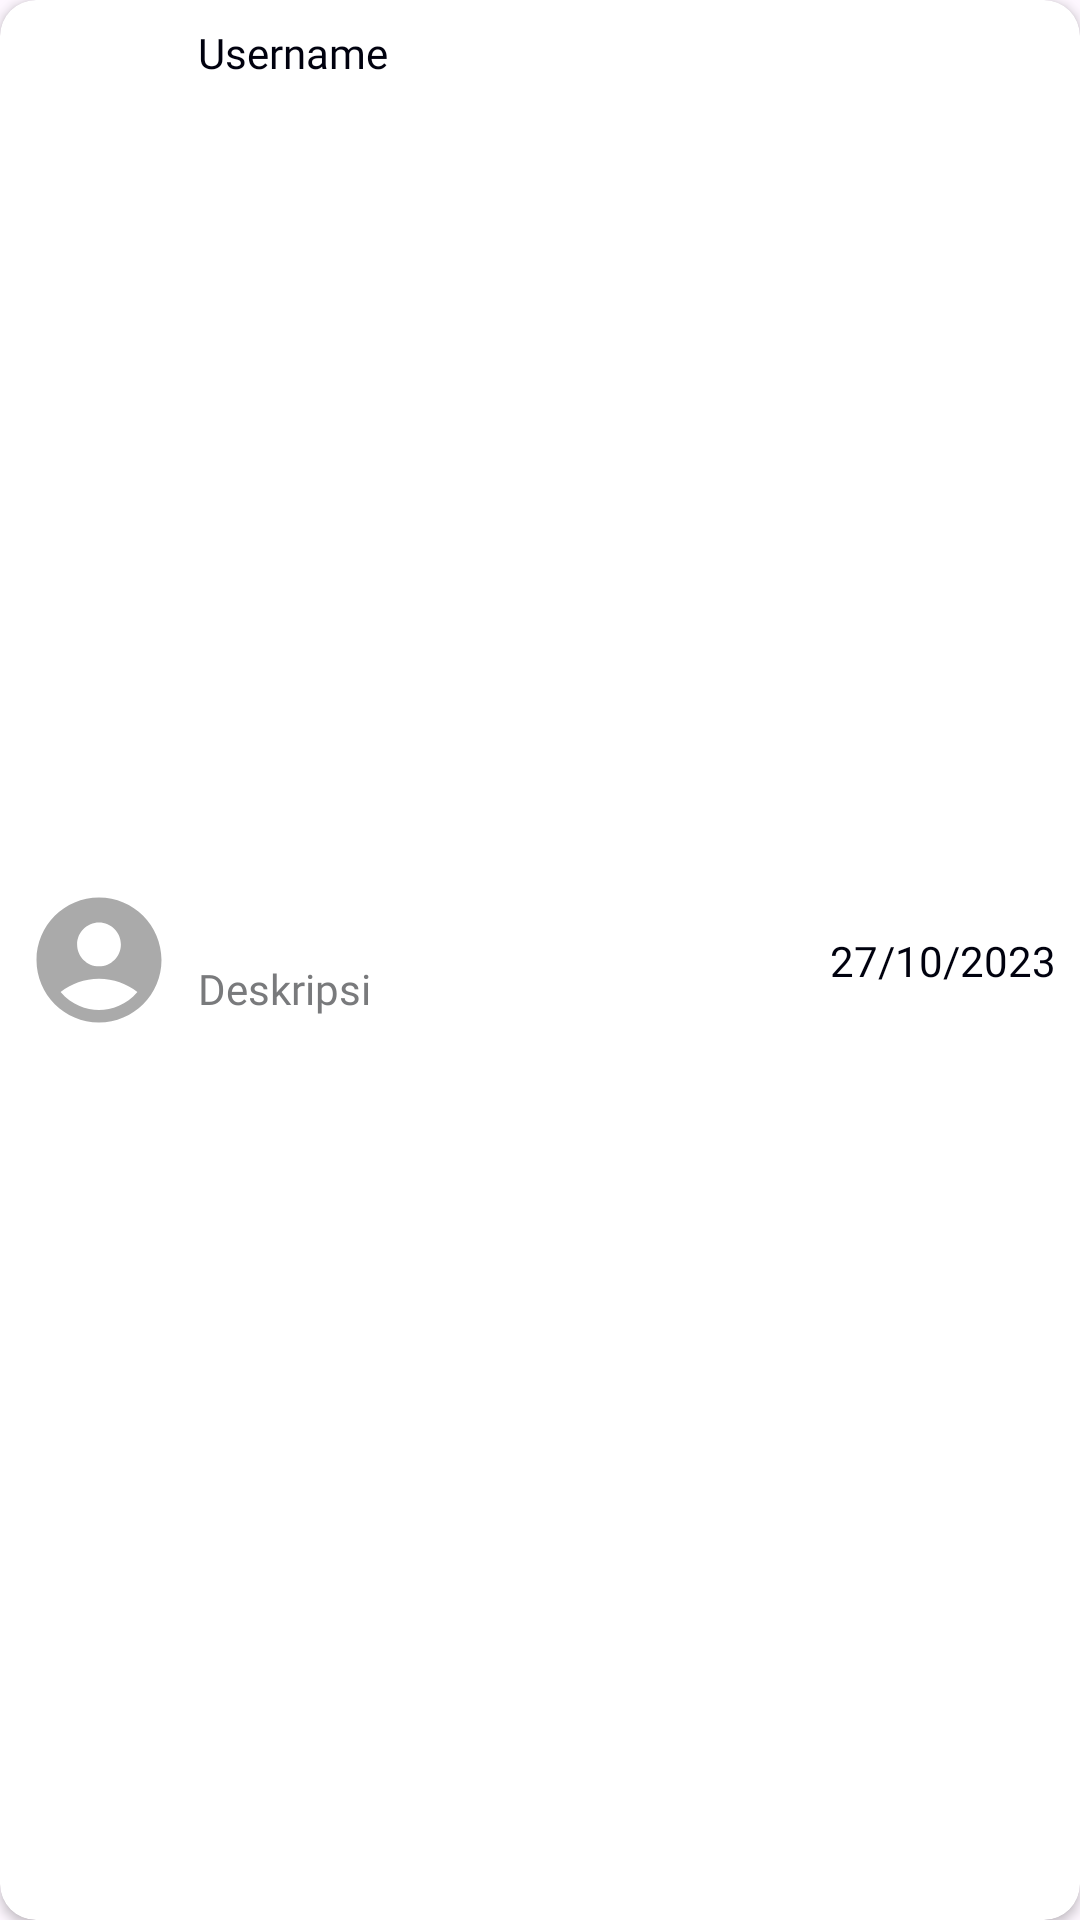

This screen was rendered from an Android layout file. Write that file and the resources it references.
<!-- AndroidManifest.xml: application theme Theme.Riri -->
<!-- res/layout/chat_item.xml -->
<?xml version="1.0" encoding="utf-8"?>
<com.google.android.material.card.MaterialCardView xmlns:android="http://schemas.android.com/apk/res/android"
    xmlns:app="http://schemas.android.com/apk/res-auto"
    android:layout_width="match_parent"
    android:layout_height="70dp"
    android:layout_marginHorizontal="20dp"
    android:layout_marginTop="10dp"
    android:layout_marginBottom="8dp"
    app:cardBackgroundColor="@color/white"
    app:cardElevation="2dp"
    app:strokeWidth="0dp">


    <androidx.constraintlayout.widget.ConstraintLayout
        android:layout_width="match_parent"
        android:layout_height="match_parent">

        <com.google.android.material.imageview.ShapeableImageView
            android:id="@+id/imageView"
            android:layout_width="50dp"
            android:layout_height="50dp"
            android:src="@drawable/baseline_account_circle_24"
            android:layout_marginStart="8dp"
            app:shapeAppearance="@style/ShapeAppearance.Material3.Corner.Full"
            app:layout_constraintBottom_toBottomOf="parent"
            app:layout_constraintStart_toStartOf="parent"
            app:layout_constraintTop_toTopOf="parent" />


        <TextView
            android:id="@+id/tv_username"
            android:layout_width="wrap_content"
            android:layout_height="wrap_content"
            android:layout_marginStart="8dp"
            android:layout_marginTop="8dp"
            android:fontFamily="@font/poppins_semibold"
            android:text="@string/username"
            android:textColor="@color/black"
            android:textSize="14sp"
            app:layout_constraintStart_toEndOf="@+id/imageView"
            app:layout_constraintTop_toTopOf="parent" />

        <TextView
            android:id="@+id/message"
            android:layout_width="0dp"
            android:layout_height="wrap_content"
            android:layout_marginEnd="24dp"
            android:layout_marginBottom="8dp"
            android:fontFamily="@font/poppins_medium"
            android:maxLines="1"
            android:textColor="@color/gray"
            android:text="@string/deskripsi"
            app:layout_constraintBottom_toBottomOf="parent"
            app:layout_constraintEnd_toStartOf="@+id/date"
            app:layout_constraintStart_toStartOf="@+id/tv_username"
            app:layout_constraintTop_toBottomOf="@+id/tv_username" />

        <TextView
            android:id="@+id/date"
            android:layout_width="wrap_content"
            android:layout_height="wrap_content"
            android:layout_marginEnd="8dp"
            android:fontFamily="@font/poppins_semibold"
            android:text="@string/date"
            android:textColor="@color/black"
            android:textSize="14sp"
            app:layout_constraintBottom_toBottomOf="parent"
            app:layout_constraintEnd_toEndOf="parent"
            app:layout_constraintTop_toTopOf="parent" />
    </androidx.constraintlayout.widget.ConstraintLayout>


</com.google.android.material.card.MaterialCardView>
<!-- resources referenced by this layout -->
<resources>
  <color name="black">#00010E</color>
  <color name="gray">#797A7C</color>
  <color name="white">#FFFFFFFF</color>
  <!-- drawable baseline_account_circle_24 (drawable) -->
  <vector android:height="24dp" android:tint="@android:color/darker_gray"
      android:viewportHeight="24" android:viewportWidth="24"
      android:width="24dp" xmlns:android="http://schemas.android.com/apk/res/android">
      <path android:fillColor="@android:color/darker_gray" android:pathData="M12,2C6.48,2 2,6.48 2,12s4.48,10 10,10s10,-4.48 10,-10S17.52,2 12,2zM12,6c1.93,0 3.5,1.57 3.5,3.5S13.93,13 12,13s-3.5,-1.57 -3.5,-3.5S10.07,6 12,6zM12,20c-2.03,0 -4.43,-0.82 -6.14,-2.88C7.55,15.8 9.68,15 12,15s4.45,0.8 6.14,2.12C16.43,19.18 14.03,20 12,20z"/>
  </vector>
  <string name="date">27/10/2023</string>
  <string name="deskripsi">Deskripsi</string>
  <string name="username">Username</string>
  <style name="Theme.Riri" parent="Base.Theme.Riri" />
  <style name="Base.Theme.Riri" parent="Theme.Material3.Light.NoActionBar">
          
          <item name="colorPrimary">@color/primary</item>
          <item name="colorOnPrimary">@color/black</item>
          <item name="colorPrimaryVariant">@color/primary_variant</item>
          <item name="colorPrimaryContainer">@color/container</item>
          <item name="color">@color/primary</item>
          <item name="colorSurfaceVariant">@color/primary</item>
          <item name="bottomAppBarStyle">@style/Widget.App.BottomNavigationView</item>
          <item name="android:forceDarkAllowed" tools:targetApi="q">false</item>
      </style>
  <color name="primary">#5390D9</color>
  <color name="primary_variant">#F2F7FB</color>
  <color name="container">#BBDBF4</color>
  <style name="Widget.App.BottomNavigationView" parent="Widget.Material3.BottomNavigationView">
          <item name="materialThemeOverlay">@style/ThemeOverlay.App.BottomNavigationView</item>
      </style>
  <style name="ThemeOverlay.App.BottomNavigationView" parent="">
          <item name="colorSecondaryContainer">@color/primary</item>
          <item name="colorOnSecondaryContainer">@color/white</item>
          <item name="colorSurface">@color/primary_variant</item>
          <item name="colorOnSurfaceVariant">@color/black</item>
      </style>
</resources>
